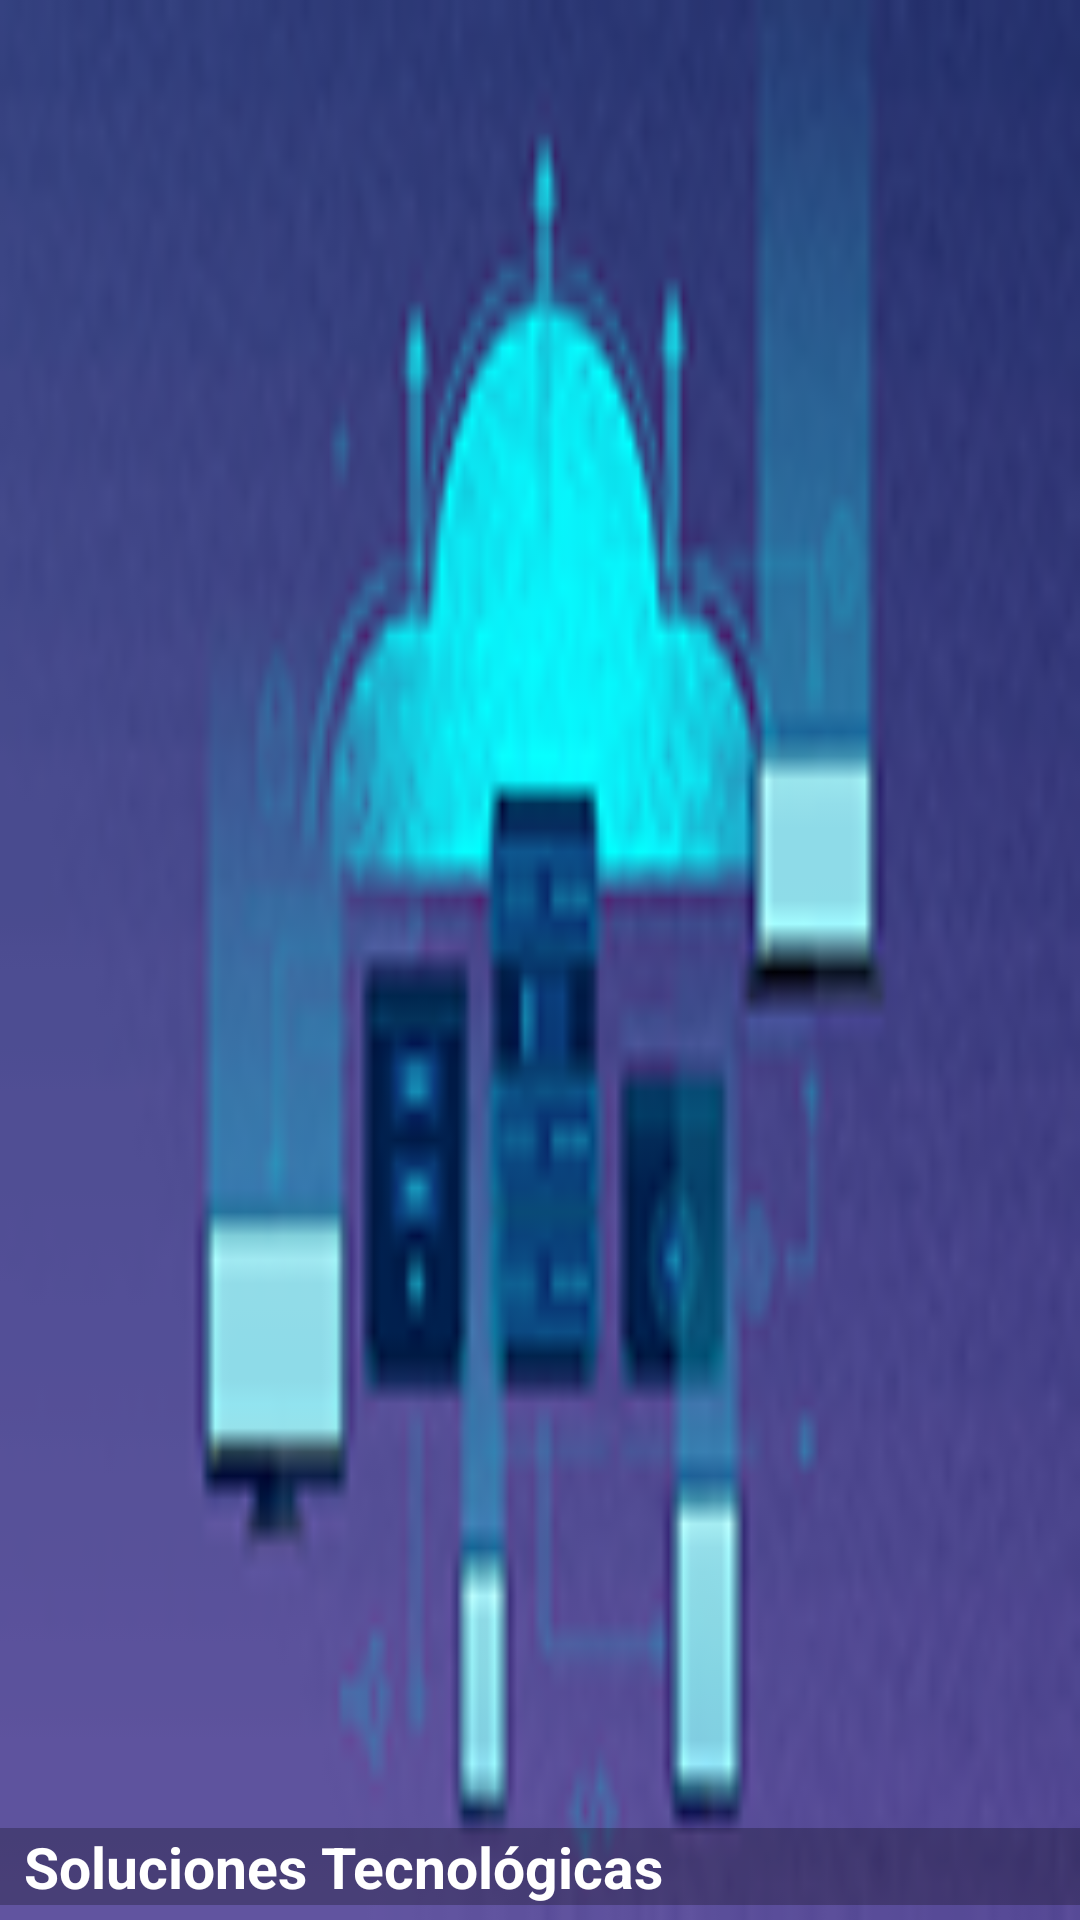

Layout XML and referenced resources for this Android screen:
<!-- AndroidManifest.xml: application theme Theme.SonovHost -->
<!-- res/layout/header_imag_navigation.xml -->
<?xml version="1.0" encoding="utf-8"?>
<LinearLayout
    xmlns:android="http://schemas.android.com/apk/res/android"
    android:background="@drawable/drawer_navig_background"
    android:orientation="vertical"
    android:gravity="bottom"
    android:layout_width="match_parent"
    android:layout_height="200dp">

    <TextView
        android:id="@+id/id_tit_drawer_navigat_tv"
        android:text="@string/soluc_tecnolo"
        android:layout_marginBottom="5dp"
        android:paddingLeft="8dp"
        android:background="#41000000"
        android:textStyle="bold"
        android:textSize="19dp"
        android:textColor="@color/white"
        android:layout_width="match_parent"
        android:layout_height="wrap_content"/>

</LinearLayout>
<!-- resources referenced by this layout -->
<resources>
  <color name="white">#FFFFFFFF</color>
  <!-- drawable drawer_navig_background: png bitmap (drawable, 18853 bytes) -->
  <string name="soluc_tecnolo">Soluciones Tecnológicas</string>
  <style name="Theme.SonovHost" parent="Theme.MaterialComponents.Light.NoActionBar">
          
          <item name="colorPrimary">@color/purple_500</item>
          <item name="colorPrimaryVariant">@color/purple_700</item>
          <item name="colorOnPrimary">@color/white</item>
          
          <item name="colorSecondary">@color/teal_200</item>
          <item name="colorSecondaryVariant">@color/teal_700</item>
          <item name="colorOnSecondary">@color/black</item>
          
          <item name="android:statusBarColor" tools:targetApi="l">?attr/colorPrimaryVariant</item>
          
      </style>
  <color name="purple_500">#043DCF</color>
  <color name="purple_700">#010E4C</color>
  <color name="teal_200">#043DCF</color>
  <color name="teal_700">#FF018786</color>
  <color name="black">#ffffff</color>
</resources>
